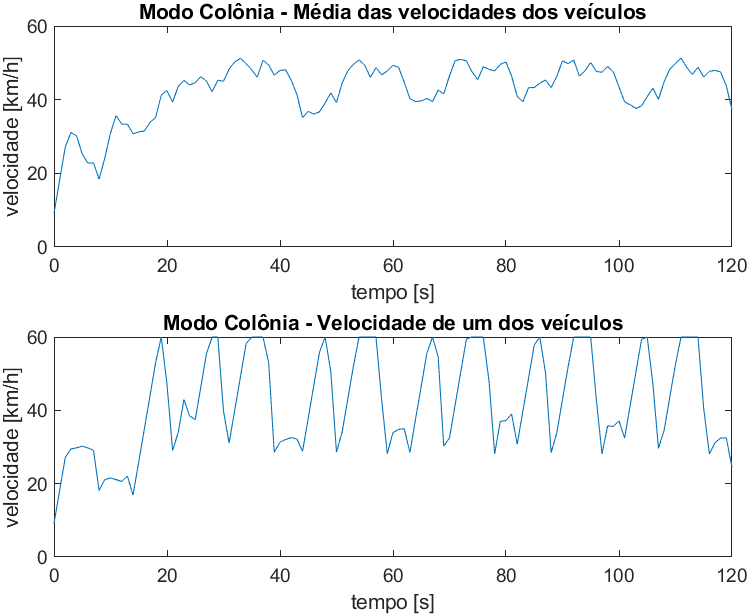

The file beside this chart, header and first rows:
0, 9.13, 9.13
996, 18.15, 18.14
1994, 27.13, 27.13
2988, 31.09, 29.47
3982, 30.20, 29.78
4994, 25.27, 30.21
5987, 22.78, 29.75
6987, 22.84, 29.09
7986, 18.44, 18.09
8984, 24.09, 21.13
9987, 30.87, 21.55
10985, 35.70, 21.11
11985, 33.36, 20.58
12986, 33.36, 22.08
13989, 30.75, 16.90
14995, 31.25, 25.90
15995, 31.49, 34.94
16994, 33.81, 43.98
17989, 35.18, 53.04
18985, 41.22, 60.00
19982, 42.47, 47.37
20995, 39.30, 29.04
21983, 43.62, 33.93
22997, 45.24, 42.94
23992, 43.99, 38.50
24995, 44.61, 37.45
25983, 46.25, 46.33
26993, 45.00, 55.46
27993, 42.16, 60.00
28992, 45.30, 60.00
29995, 44.99, 39.81
30993, 48.32, 31.07
31997, 50.23, 40.10
32992, 51.22, 49.08
33994, 49.80, 58.19
34995, 48.08, 60.00
35981, 46.10, 60.00
36996, 50.72, 60.00
37995, 49.43, 52.94
38985, 46.64, 28.58
39995, 47.94, 31.33
40997, 48.12, 32.03
41997, 45.24, 32.58
43001, 41.36, 32.17
43988, 35.13, 28.83
44984, 36.82, 37.72
45986, 36.08, 46.83
46989, 36.70, 55.83
47986, 39.08, 60.00
48987, 41.82, 50.58
49994, 39.20, 28.59
50986, 44.46, 34.00
51988, 47.81, 43.00
52990, 49.58, 52.01
53990, 50.79, 60.00
54986, 49.38, 60.00
55988, 46.06, 60.00
56992, 48.68, 60.00
57990, 46.74, 42.89
58990, 47.80, 28.15
59992, 49.33, 33.92
... 71 more rows
